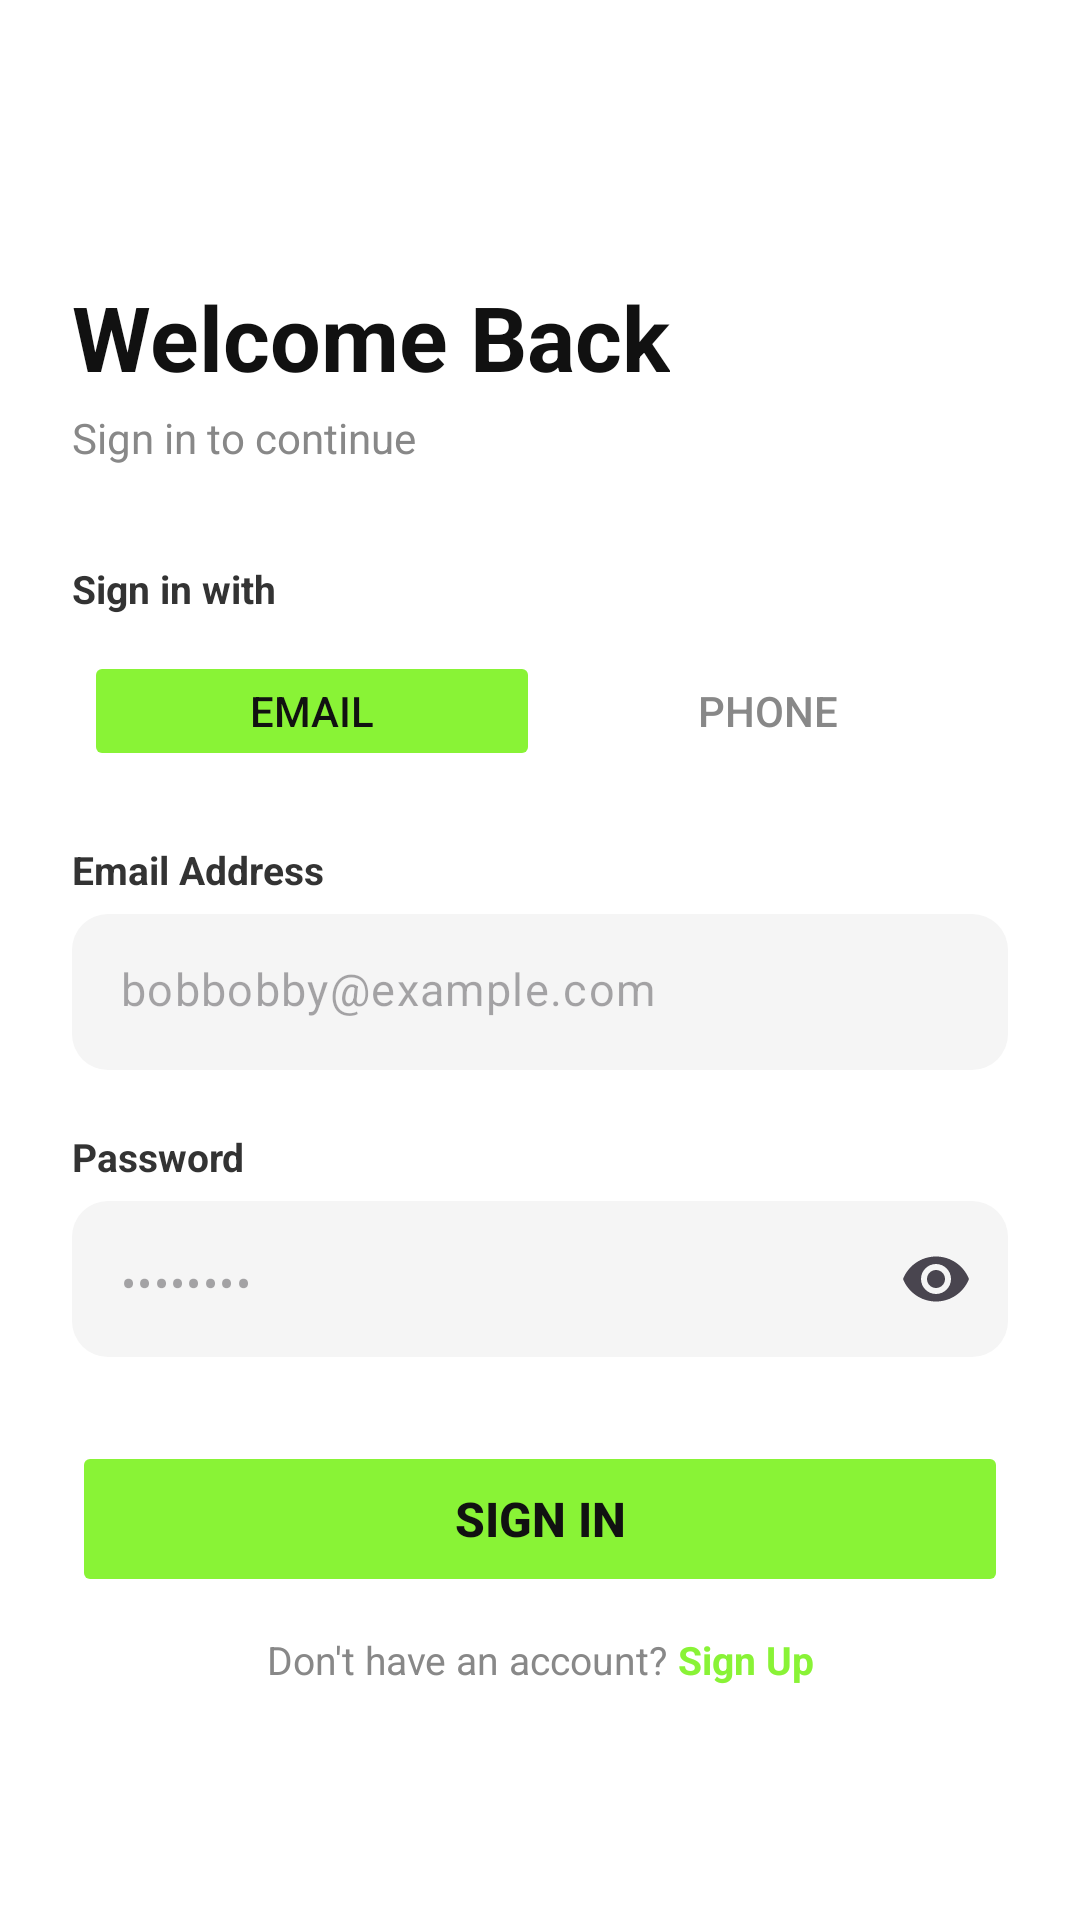

Layout XML and referenced resources for this Android screen:
<!-- AndroidManifest.xml: application theme Theme.Spareseat -->
<!-- res/layout/activity_sign_in.xml -->
<?xml version="1.0" encoding="utf-8"?>
<androidx.constraintlayout.widget.ConstraintLayout
    xmlns:android="http://schemas.android.com/apk/res/android"
    xmlns:app="http://schemas.android.com/apk/res-auto"
    android:layout_width="match_parent"
    android:layout_height="match_parent"
    android:background="#FFFFFF"
    android:paddingHorizontal="24dp"
    android:paddingTop="20dp"
    android:paddingBottom="32dp">

    <ImageButton
        android:id="@+id/btnBack"
        android:layout_width="40dp"
        android:layout_height="40dp"
        android:src="@drawable/ic_arrow_back"
        android:background="?attr/selectableItemBackgroundBorderless"
        android:contentDescription="Back"
        android:scaleType="fitCenter"
        app:layout_constraintStart_toStartOf="parent"
        app:layout_constraintTop_toTopOf="parent"/>

    <TextView
        android:id="@+id/tvTitle"
        android:layout_width="wrap_content"
        android:layout_height="wrap_content"
        android:text="Welcome Back"
        android:textColor="#111111"
        android:textSize="30sp"
        android:textStyle="bold"
        android:layout_marginTop="32dp"
        app:layout_constraintStart_toStartOf="parent"
        app:layout_constraintTop_toBottomOf="@id/btnBack"/>

    <TextView
        android:id="@+id/tvSubtitle"
        android:layout_width="wrap_content"
        android:layout_height="wrap_content"
        android:text="Sign in to continue"
        android:textColor="#888888"
        android:textSize="14sp"
        android:layout_marginTop="4dp"
        app:layout_constraintStart_toStartOf="parent"
        app:layout_constraintTop_toBottomOf="@id/tvTitle"/>

    <TextView
        android:id="@+id/labelSignInWith"
        android:layout_width="wrap_content"
        android:layout_height="wrap_content"
        android:text="Sign in with"
        android:textColor="#333333"
        android:textSize="13sp"
        android:textStyle="bold"
        android:layout_marginTop="32dp"
        app:layout_constraintStart_toStartOf="parent"
        app:layout_constraintTop_toBottomOf="@id/tvSubtitle"/>

    <LinearLayout
        android:id="@+id/toggleContainer"
        android:layout_width="0dp"
        android:layout_height="48dp"
        android:layout_marginTop="8dp"
        android:background="@drawable/bg_toggle"
        android:orientation="horizontal"
        android:padding="4dp"
        app:layout_constraintEnd_toEndOf="parent"
        app:layout_constraintStart_toStartOf="parent"
        app:layout_constraintTop_toBottomOf="@id/labelSignInWith">

        <Button
            android:id="@+id/btnEmail"
            android:layout_width="0dp"
            android:layout_height="match_parent"
            android:layout_weight="1"
            android:text="Email"
            android:textColor="#111111"
            android:textSize="14sp"
            android:backgroundTint="#89F336"
            android:stateListAnimator="@null"
            app:cornerRadius="8dp"/>

        <Button
            android:id="@+id/btnPhone"
            android:layout_width="0dp"
            android:layout_height="match_parent"
            android:layout_weight="1"
            android:text="Phone"
            android:textColor="#888888"
            android:textSize="14sp"
            android:backgroundTint="@android:color/transparent"
            android:stateListAnimator="@null"
            app:cornerRadius="8dp"/>
    </LinearLayout>

    <TextView
        android:id="@+id/labelEmail"
        android:layout_width="wrap_content"
        android:layout_height="wrap_content"
        android:text="Email Address"
        android:textColor="#333333"
        android:textSize="13sp"
        android:textStyle="bold"
        android:layout_marginTop="20dp"
        app:layout_constraintStart_toStartOf="parent"
        app:layout_constraintTop_toBottomOf="@id/toggleContainer"/>

    <com.google.android.material.textfield.TextInputLayout
        android:id="@+id/tilEmail"
        android:layout_width="0dp"
        android:layout_height="wrap_content"
        android:layout_marginTop="6dp"
        app:boxBackgroundColor="#F5F5F5"
        app:boxBackgroundMode="filled"
        app:boxStrokeWidth="0dp"
        app:boxStrokeWidthFocused="0dp"
        app:boxCornerRadiusTopStart="12dp"
        app:boxCornerRadiusTopEnd="12dp"
        app:boxCornerRadiusBottomStart="12dp"
        app:boxCornerRadiusBottomEnd="12dp"
        app:hintEnabled="false"
        app:layout_constraintEnd_toEndOf="parent"
        app:layout_constraintStart_toStartOf="parent"
        app:layout_constraintTop_toBottomOf="@id/labelEmail">

        <com.google.android.material.textfield.TextInputEditText
            android:layout_width="match_parent"
            android:layout_height="52dp"
            android:hint="bobbobby@example.com"
            android:inputType="textEmailAddress"
            android:textSize="15sp"
            android:paddingHorizontal="16dp"/>
    </com.google.android.material.textfield.TextInputLayout>

    <TextView
        android:id="@+id/labelPassword"
        android:layout_width="wrap_content"
        android:layout_height="wrap_content"
        android:text="Password"
        android:textColor="#333333"
        android:textSize="13sp"
        android:textStyle="bold"
        android:layout_marginTop="20dp"
        app:layout_constraintStart_toStartOf="parent"
        app:layout_constraintTop_toBottomOf="@id/tilEmail"/>

    <com.google.android.material.textfield.TextInputLayout
        android:id="@+id/tilPassword"
        android:layout_width="0dp"
        android:layout_height="wrap_content"
        android:layout_marginTop="6dp"
        app:boxBackgroundColor="#F5F5F5"
        app:boxBackgroundMode="filled"
        app:boxStrokeWidth="0dp"
        app:boxStrokeWidthFocused="0dp"
        app:boxCornerRadiusTopStart="12dp"
        app:boxCornerRadiusTopEnd="12dp"
        app:boxCornerRadiusBottomStart="12dp"
        app:boxCornerRadiusBottomEnd="12dp"
        app:hintEnabled="false"
        app:endIconMode="password_toggle"
        app:layout_constraintEnd_toEndOf="parent"
        app:layout_constraintStart_toStartOf="parent"
        app:layout_constraintTop_toBottomOf="@id/labelPassword">

        <com.google.android.material.textfield.TextInputEditText
            android:layout_width="match_parent"
            android:layout_height="52dp"
            android:hint="••••••••"
            android:inputType="textPassword"
            android:textSize="15sp"
            android:paddingHorizontal="16dp"/>
    </com.google.android.material.textfield.TextInputLayout>

    <Button
        android:id="@+id/btnSignIn"
        android:layout_width="0dp"
        android:layout_height="52dp"
        android:text="Sign In"
        android:textColor="#111111"
        android:textSize="16sp"
        android:textStyle="bold"
        android:backgroundTint="#89F336"
        android:stateListAnimator="@null"
        android:layout_marginTop="28dp"
        app:cornerRadius="12dp"
        app:layout_constraintEnd_toEndOf="parent"
        app:layout_constraintStart_toStartOf="parent"
        app:layout_constraintTop_toBottomOf="@id/tilPassword"/>

    <TextView
        android:id="@+id/tvError"
        android:layout_width="0dp"
        android:layout_height="wrap_content"
        android:text=""
        android:textColor="#D32F2F"
        android:textSize="13sp"
        android:textAlignment="center"
        android:layout_marginTop="12dp"
        android:visibility="gone"
        app:layout_constraintEnd_toEndOf="parent"
        app:layout_constraintStart_toStartOf="parent"
        app:layout_constraintTop_toBottomOf="@id/btnSignIn"/>

    <LinearLayout
        android:id="@+id/llSignUp"
        android:layout_width="wrap_content"
        android:layout_height="wrap_content"
        android:orientation="horizontal"
        android:layout_marginTop="12dp"
        app:layout_constraintEnd_toEndOf="parent"
        app:layout_constraintStart_toStartOf="parent"
        app:layout_constraintTop_toBottomOf="@id/tvError">

        <TextView
            android:layout_width="wrap_content"
            android:layout_height="wrap_content"
            android:text="Don't have an account? "
            android:textColor="#888888"
            android:textSize="13sp"/>

        <TextView
            android:id="@+id/tvSignUpLink"
            android:layout_width="wrap_content"
            android:layout_height="wrap_content"
            android:text="Sign Up"
            android:textColor="#89F336"
            android:textSize="13sp"
            android:textStyle="bold"/>
    </LinearLayout>

</androidx.constraintlayout.widget.ConstraintLayout>
<!-- resources referenced by this layout -->
<resources>
  <style name="Theme.Spareseat" parent="Base.Theme.Spareseat" />
  <style name="Base.Theme.Spareseat" parent="Theme.Material3.DayNight.NoActionBar">
          
          
      </style>
</resources>
